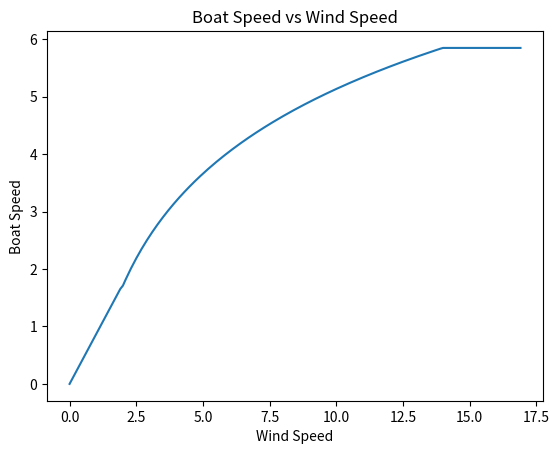

Generate this figure with matplotlib:
import matplotlib.pyplot as plt
import numpy as np
import math
  
def getSpeedForPeriod(windSpeed, regen):
    #speedConversion # y\ =\log_{1.5}.3xx\
    speedConversion = 0
    if (windSpeed < 2):
        speedConversion = windSpeed * 0.87
    elif (windSpeed < 14):
        speedConversion = 0.5 * math.log((windSpeed * 2 * windSpeed), 1.6) - 0.5
    else:
        speedConversion = 5.85
    if regen:
        speedConversion -= 0.25

    return speedConversion

x = []
y = []

for i in np.arange(0, 17, 0.1):
    x.append(i)
    y.append(getSpeedForPeriod(i, False))
  
# plotting the points  
plt.plot(x, y) 
  
# naming the x axis 
plt.xlabel('Wind Speed') 
# naming the y axis 
plt.ylabel('Boat Speed') 
  
# giving a title to my graph 
plt.title('Boat Speed vs Wind Speed') 
  
# function to show the plot 
plt.show() 
